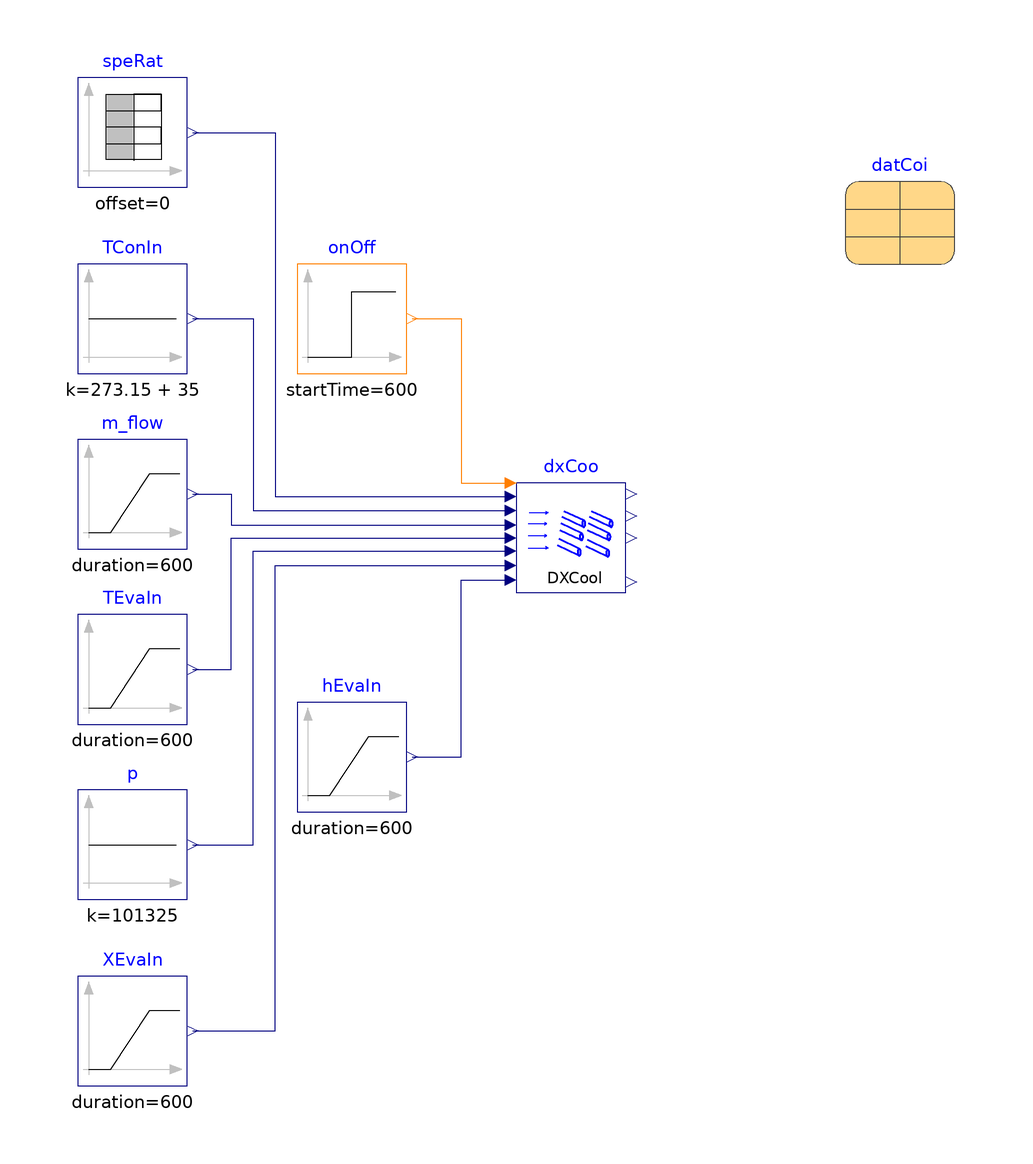

Above is the diagram view of the following Modelica model: its components placed by their Placement annotations and its connect equations drawn as lines.

model DXCooling "Test model for DXCooling"
  extends Modelica.Icons.Example;
  package Medium =
      Buildings.Media.Air;
  Modelica.Blocks.Sources.Constant p(
    k=101325) "pressure"
    annotation (Placement(transformation(extent={{-80,-56},{-60,-36}})));
  Modelica.Blocks.Sources.Constant TConIn(
    k=273.15 + 35)
    annotation (Placement(transformation(extent={{-80,40},{-60,60}})));
  DXSystems.Cooling.BaseClasses.DXCooling dxCoo(
    redeclare package Medium = Medium,
    datCoi=datCoi,
    variableSpeedCoil=true,
    use_mCon_flow=false,
    wetCoi(redeclare DXSystems.BaseClasses.CapacityAirSource coiCap),
    dryCoi(redeclare DXSystems.BaseClasses.CapacityAirSource coiCap))
    annotation (Placement(transformation(extent={{0,0},{20,20}})));
  Modelica.Blocks.Sources.IntegerStep onOff(
    startTime=600) "Compressor on-off signal"
    annotation (Placement(transformation(extent={{-40,40},{-20,60}})));
  Modelica.Blocks.Sources.Ramp m_flow(
    duration=600,
    startTime=1200,
    height=1.05) "Mass flow rate of air"
    annotation (Placement(transformation(extent={{-80,8},{-60,28}})));
  Modelica.Blocks.Sources.Ramp TEvaIn(
    duration=600,
    startTime=2400,
    height=-5,
    offset=273.15 + 29) "Dry bulb temperature of air entering the coil"
    annotation (Placement(transformation(extent={{-80,-24},{-60,-4}})));
  Modelica.Blocks.Sources.Ramp XEvaIn(
    duration=600,
    startTime=2400,
    height=-0.002,
    offset=0.012) "Inlet mass-fraction"
    annotation (Placement(transformation(extent={{-80,-90},{-60,-70}})));
  Modelica.Blocks.Sources.Ramp hEvaIn(
    duration=600,
    startTime=2400,
    offset=60000,
    height=-10000) "Specific enthalpy of air entering the coil"
    annotation (Placement(transformation(extent={{-40,-40},{-20,-20}})));
  Modelica.Blocks.Sources.TimeTable speRat(table=[0.0,0.0; 900,0.25; 1800,0.50;
        2700,0.75]) "Speed ratio "
    annotation (Placement(transformation(extent={{-80,74},{-60,94}})));
  parameter DXSystems.Cooling.AirSource.Data.Generic.DXCoil datCoi(sta={
        DXSystems.Cooling.AirSource.Data.Generic.BaseClasses.Stage(
        spe=900/60,
        nomVal=
          DXSystems.Cooling.AirSource.Data.Generic.BaseClasses.NominalValues(
          Q_flow_nominal=-12000,
          COP_nominal=3,
          SHR_nominal=0.8,
          m_flow_nominal=0.9),
        perCur=
          DXSystems.Cooling.BaseClasses.Examples.PerformanceCurves.Curve_I_AirCooled()),
        DXSystems.Cooling.AirSource.Data.Generic.BaseClasses.Stage(
        spe=1200/60,
        nomVal=
          DXSystems.Cooling.AirSource.Data.Generic.BaseClasses.NominalValues(
          Q_flow_nominal=-18000,
          COP_nominal=3,
          SHR_nominal=0.8,
          m_flow_nominal=1.2),
        perCur=
          DXSystems.Cooling.BaseClasses.Examples.PerformanceCurves.Curve_I_AirCooled()),
        DXSystems.Cooling.AirSource.Data.Generic.BaseClasses.Stage(
        spe=1800/60,
        nomVal=
          DXSystems.Cooling.AirSource.Data.Generic.BaseClasses.NominalValues(
          Q_flow_nominal=-21000,
          COP_nominal=3,
          SHR_nominal=0.8,
          m_flow_nominal=1.5),
        perCur=
          DXSystems.Cooling.BaseClasses.Examples.PerformanceCurves.Curve_I_AirCooled()),
        DXSystems.Cooling.AirSource.Data.Generic.BaseClasses.Stage(
        spe=2400/60,
        nomVal=
          DXSystems.Cooling.AirSource.Data.Generic.BaseClasses.NominalValues(
          Q_flow_nominal=-30000,
          COP_nominal=3,
          SHR_nominal=0.8,
          m_flow_nominal=1.8),
        perCur=
          DXSystems.Cooling.BaseClasses.Examples.PerformanceCurves.Curve_III_AirCooled())},
      nSta=4) "Coil data"
    annotation (Placement(transformation(extent={{60,60},{80,80}})));
equation
  connect(TConIn.y, dxCoo.TConIn)  annotation (Line(
      points={{-59,50},{-48,50},{-48,15},{-1,15}},
      color={0,0,127},
      smooth=Smooth.None));
  connect(p.y, dxCoo.p)  annotation (Line(
      points={{-59,-46},{-48,-46},{-48,7.6},{-1,7.6}},
      color={0,0,127},
      smooth=Smooth.None));
  connect(m_flow.y, dxCoo.m_flow)  annotation (Line(
      points={{-59,18},{-52,18},{-52,12.4},{-1,12.4}},
      color={0,0,127},
      smooth=Smooth.None));
  connect(TEvaIn.y, dxCoo.TEvaIn)  annotation (Line(
      points={{-59,-14},{-52,-14},{-52,10},{-1,10}},
      color={0,0,127},
      smooth=Smooth.None));
  connect(XEvaIn.y, dxCoo.XEvaIn)  annotation (Line(
      points={{-59,-80},{-44,-80},{-44,5},{-1,5}},
      color={0,0,127},
      smooth=Smooth.None));
  connect(hEvaIn.y, dxCoo.hEvaIn)  annotation (Line(
      points={{-19,-30},{-10,-30},{-10,2.3},{-1,2.3}},
      color={0,0,127},
      smooth=Smooth.None));
  connect(speRat.y, dxCoo.speRat)     annotation (Line(
      points={{-59,84},{-44,84},{-44,17.6},{-1,17.6}},
      color={0,0,127},
      smooth=Smooth.None));
  connect(onOff.y, dxCoo.stage) annotation (Line(
      points={{-19,50},{-10,50},{-10,20},{-1,20}},
      color={255,127,0},
      smooth=Smooth.None));
  annotation (experiment(Tolerance=1e-6, StopTime=3600),
__Dymola_Commands(file="modelica://Buildings/Resources/Scripts/Dymola/Fluid/DXSystems/Cooling/BaseClasses/Examples/DXCooling.mos"
        "Simulate and plot"),
          Documentation(info="<html>
<p>
This example illustrates working of DXCooling block
<a href=\"modelica://Buildings.Fluid.DXSystems.Cooling.BaseClasses.DXCooling\">
Buildings.Fluid.DXSystems.Cooling.BaseClasses.DXCooling</a>.
</p>
</html>",
revisions="<html>
<ul>
<li>
April 5, 2023, by Xing Lu and Karthik Devaprasad:<br/>
Updated classes for <code>wetCoi.cooCap</code> and <code>dryCoi.cooCap</code> from
<code>CoolingCapacityAirCooled</code> to
<a href=\"modelica://Buildings.Fluid.DXSystems.BaseClasses.CapacityAirSource\">
Buildings.Fluid.DXSystems.BaseClasses.CapacityAirSource</a>.<br/>
Updated class for data record <code>datCoi</code> from <code>DXCoil</code> to
<a href=\"modelica://Buildings.Fluid.DXSystems.Cooling.AirSource.Data.Generic.DXCoil\">
Buildings.Fluid.DXSystems.Cooling.AirSource.Data.Generic.DXCoil</a>.

</li>
<li>
May 1, 2013, by Michael Wetter:<br/>
Declared the parameter record to be a parameter, as declaring its elements
to be parameters does not imply that the whole record has the variability of a parameter.
</li>
<li>
April 10, 2012 by Kaustubh Phalak:<br/>
First implementation.
</li>
</ul>
</html>"));
end DXCooling;